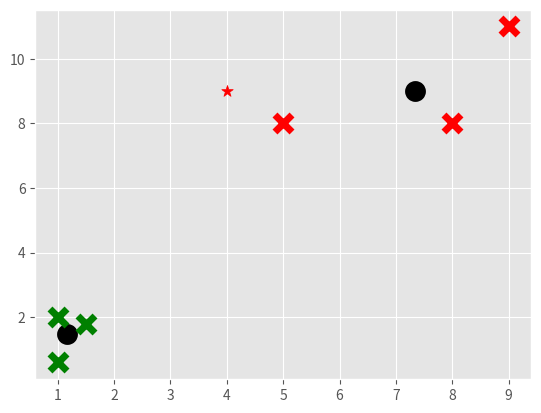

The matplotlib source for this figure:
import matplotlib.pyplot as plt
from matplotlib import style
import numpy as np

style.use("ggplot")

X = np.array([
    [1, 2],
    [1.5, 1.8],
    [5, 8],
    [8, 8],
    [1, 0.6],
    [9, 11]
])


class KMeans:
    def __init__(self, k=2, tol=0.001, max_iter=300):
        self.k = k
        self.tol = tol
        self.max_iter = max_iter

        self.centroids = {}
        self.classifications = {}

    def fit(self, data):
        # take k first features
        for i in range(self.k):
            self.centroids[i] = data[i]
        # start iterating
        for i in range(self.max_iter):
            # clear classifications
            for j in range(self.k):
                self.classifications[j] = []

            for feature_set in data:
                # get distances to each centroid
                distances = [np.linalg.norm(feature_set - self.centroids[centroid])
                             for centroid in self.centroids]
                classification = distances.index(min(distances))
                self.classifications[classification].append(feature_set)

            prev_centroids = dict(self.centroids)
            for classification in self.classifications:
                self.centroids[classification] = np.average(self.classifications[classification], axis=0)

            # look if optimized with given tolerance
            optimized = True
            for c in self.centroids:
                original_centroid = prev_centroids[c]
                current_centroid = self.centroids[c]
                if np.sum((current_centroid-original_centroid)/original_centroid*100) > self.tol:
                    optimized = False
                    break

            if optimized:
                break

    def predict(self, feature_set):
        distances = [np.linalg.norm(feature_set - self.centroids[centroid])
                     for centroid in self.centroids]
        classification = distances.index(min(distances))
        return classification


def plot_clf(clf, colors):
    for cen in clf.centroids:
        plt.scatter(clf.centroids[cen][0], clf.centroids[cen][1], marker='o',
                    color='k', s=100, linewidths=5)

    for classification in clf.classifications:
        color = colors[classification]
        for feature_set in clf.classifications[classification]:
            plt.scatter(feature_set[0], feature_set[1], marker='x', color=color, s=150, linewidths=5)

    plt.show()


def main(data):
    colors = 2 * ['g', 'r', 'c', 'b', 'k']
    clf = KMeans()
    clf.fit(data)

    unknowns = np.array([[4, 9]])

    for unknown in unknowns:
        classification = clf.predict(unknown)
        plt.scatter(*unknown, color=colors[classification], marker='*', s=75)

    plot_clf(clf, colors)


if __name__ == '__main__':
    main(X)
